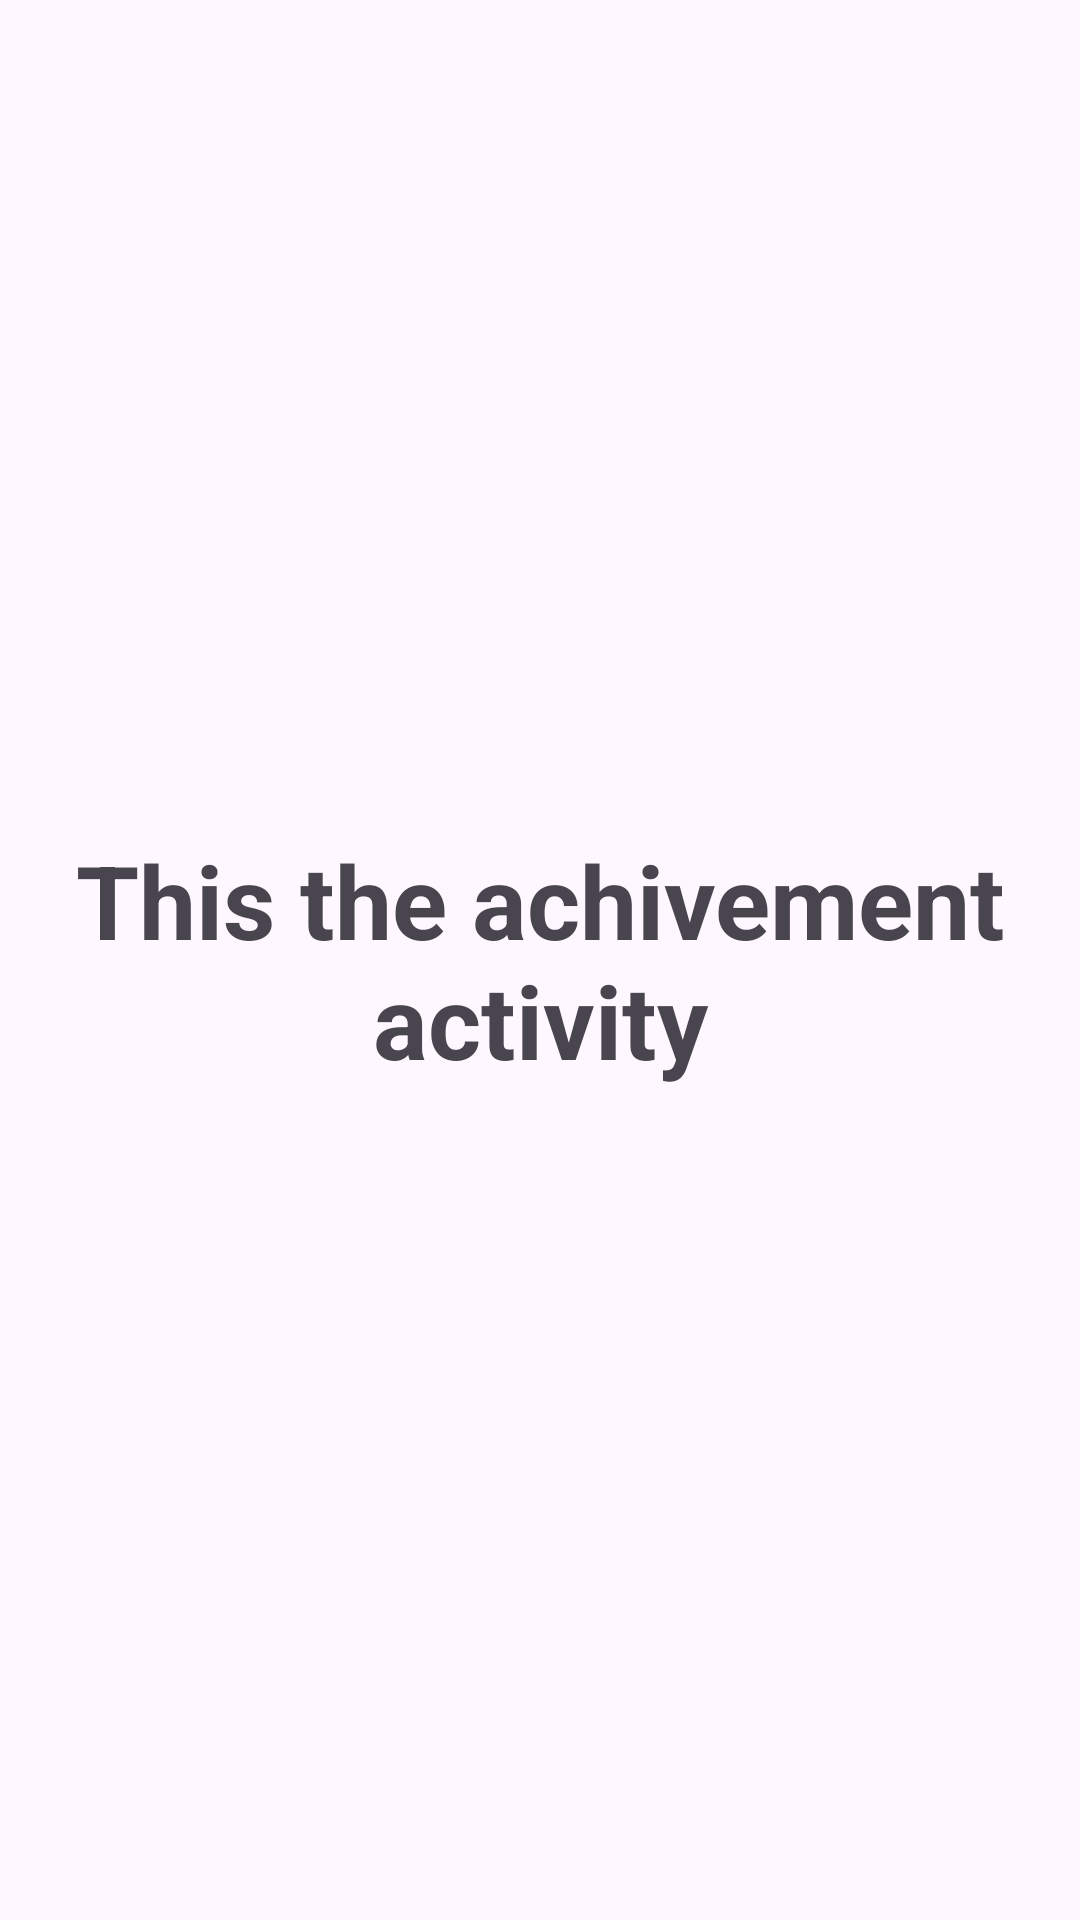

Here is an Android app screen rendered from its layout file. Give the layout XML and the strings, colors and styles it references.
<!-- AndroidManifest.xml: application theme Theme.Portfolio_App -->
<!-- res/layout/activity_achivement.xml -->
<?xml version="1.0" encoding="utf-8"?>
<LinearLayout xmlns:android="http://schemas.android.com/apk/res/android"
    xmlns:app="http://schemas.android.com/apk/res-auto"
    xmlns:tools="http://schemas.android.com/tools"
    android:layout_width="match_parent"
    android:layout_height="match_parent"
    tools:context=".achivementActivity">

    <TextView
        android:id="@+id/textView"
        android:layout_width="wrap_content"
        android:layout_height="wrap_content"
        android:layout_weight="1"
        android:text="This the achivement activity"
        android:textAlignment="center"
        android:textSize="34sp"
        android:textStyle="bold"
        android:layout_gravity="center"/>

</LinearLayout>
<!-- resources referenced by this layout -->
<resources>
  <style name="Theme.Portfolio_App" parent="Base.Theme.Portfolio_App" />
  <style name="Base.Theme.Portfolio_App" parent="Theme.Material3.DayNight.NoActionBar">
          
          
      </style>
</resources>
